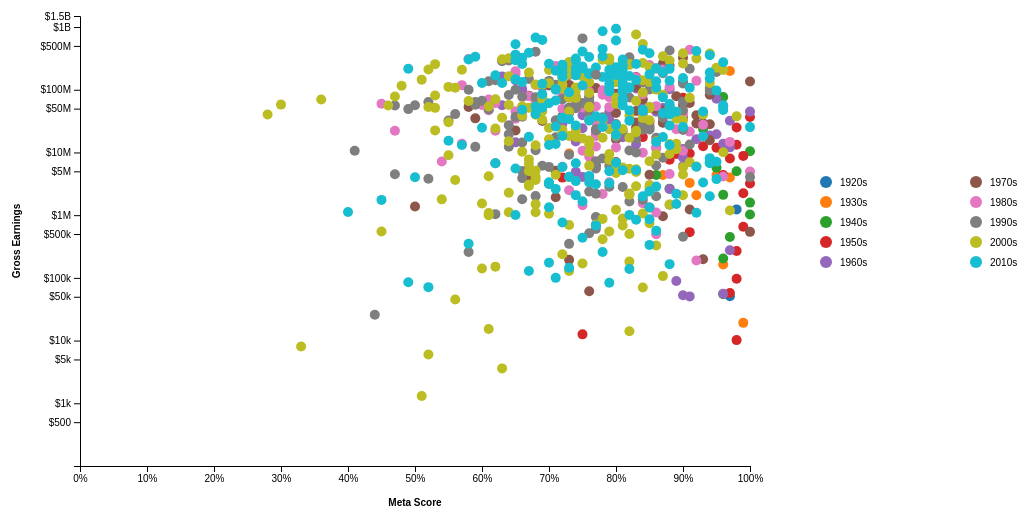
D3 v7 page, settled after 480 driven frames (8 s of simulated time); the page loaded 1 data file(s).


// ── js/page1.js
// Load the CSV data
d3.csv("data.csv").then(function(data) {
  // Convert string data to numbers where needed
  data.forEach(function(d) {
    d.Meta_score = +d.Meta_score;
    d.Gross = parseInt(d.Gross.replace(/,/g, ''));
    d.Released_Year = +d.Released_Year; // Convert to number
  });

  // Extract the decade from the "Released_Year" field
  data.forEach(function(d) {
    d.Decade = Math.floor(d.Released_Year / 10) * 10;
  });

  const decades = Array.from(new Set(data.map(d => d.Decade))).sort();

  // Populate the decade dropdown
  const select = d3.select("#decadeFilter");
  decades.forEach(decade => {
    select.append("option").text(`${decade}s`).attr("value", decade);
  });

  // Remove data points with missing or null values in either Meta_score or Gross
  data = data.filter(function(d) {
    return d.Meta_score && d.Gross;
  });

  const filteredDataAll = data;

  // Define the color scale for the decades
  const colorScale = d3.scaleOrdinal(d3.schemeCategory10);

  // Define the dimensions and margins of the plot
  const margin = { top: 50, right: 50, bottom: 100, left: 80 }; // Increased bottom margin
  const width = 800 - margin.left - margin.right;
  const height = 600 - margin.top - margin.bottom;

  // Set the maximum value for the y-axis
  const maxYValue = 1.5e9; // 1.5 billion

  // Set the x and y axis limits
  const xMin = 0;
  const xMax = 100;

  // Create the SVG container for the plot
  const svg = d3
    .select("#plot-container")
    .append("svg")
    .attr("width", width + margin.left + margin.right)
    .attr("height", height + margin.top + margin.bottom)
    .append("g")
    .attr("transform", "translate(" + margin.left + "," + margin.top + ")");

  const tooltip = d3
    .select("body")
    .append("div")
    .attr("class", "tooltip");

  // Define the scales for the x and y axes (flipped y-axis with log scale base 100)
  const xScale = d3.scaleLinear().domain([xMin, xMax]).range([0, width]);

  const yScale = d3.scaleLog().base(100).domain([100, maxYValue]).range([height, 0]);

  // Define custom tick format functions for the x and y axes
  const xAxisTickFormat = d3.format(".0%");
  const yAxisTickFormat = d3.format("~s");
  const yAxisTickFormatWithB = d3.format(".1s"); // Format with "B" for billion

  // Set custom tick values for the x and y axes
  const xAxisTickValues = [0, 10, 20, 30, 40, 50, 60, 70, 80, 90, 100];
  const yAxisTickValues = [
    500, 1000, 5000, 10000, 50000, 100000,
    500000, 1000000, 5000000, 10000000, 50000000,
    100000000, 500000000, 1000000000, 1500000000
  ];

  // Create the x and y axes (flipped)
  const xAxis = d3.axisBottom(xScale)
    .tickValues(xAxisTickValues)
    .tickFormat(d => xAxisTickFormat(d / 100)); // Convert the value to percentage

  const yAxis = d3.axisLeft(yScale)
    .tickValues(yAxisTickValues)
    .tickFormat(d => {
      if (d === 1000000000) return "$1B"; // Display "$1B" for the value 1 billion
      if (d === 1500000000) return "$1.5B"; // Display "$1.5B" for the value 1.5 billion
      return "$" + yAxisTickFormat(d);
    });

  function updatePlot(selectedDecade) {
    let filteredData = filteredDataAll;
    if (selectedDecade !== "all") {
      filteredData = data.filter(d => d.Decade == selectedDecade);
    }
    // Clear old elements:
    svg.selectAll("g").remove();
    svg.selectAll("circle").remove();
    svg.append("g")
      .attr("transform", "translate(0," + height + ")")
      .call(xAxis)
      .append("text")
      .attr("x", width / 2) // Center the label
      .attr("y", 40) // Move the label below the axis
      .attr("fill", "#000")
      .attr("font-weight", "bold")
      .attr("text-anchor", "middle")
      .text("Meta Score")
      .style("font-family", "Arial")
      .style("font-size", "10px");

    svg.append("g")
      .call(yAxis)
      .append("text")
      .attr("y", -60) // Move the label to the left of the axis
      .attr("x", -height / 2) // Center the label vertically
      .attr("fill", "#000")
      .attr("font-weight", "bold")
      .attr("text-anchor", "middle")
      .attr("transform", "rotate(-90)")
      .text("Gross Earnings")
      .style("font-family", "Arial")
      .style("font-size", "10px");

    // Create the scatter plot points with color-coded circles by decades
    svg.selectAll("circle")
      .data(filteredData)
      .enter()
      .append("circle")
      .attr("cx", d => xScale(d.Meta_score))
      .attr("cy", d => yScale(d.Gross))
      .attr("r", 5)
      .attr("fill", d => colorScale(d.Decade))
      .on("mouseover", function(event, d) { // mouseover event
        tooltip.transition()
          .duration(200)
          .style("display", "block");
        tooltip.html("<strong>" + d.Series_Title + "</strong><br>" +
          "Meta Score: " + d3.format(".0%")(d.Meta_score / 100) + "<br>" + // convert to percentage
          "Gross Earnings: " + d3.format("$.2s")(d.Gross) + "<br>" + // convert to dollar format
          "Decade: " + d.Decade)
          .style("left", (event.pageX + 5) + "px")
          .style("top", (event.pageY - 28) + "px");
      })
      .on("mouseout", function(d) { // mouseout event
        tooltip.transition()
          .duration(500)
          .style("display", "none");
      });
  }

  // Initially load with all data
  updatePlot("all");

  // Add event listener to dropdown
  d3.select("#decadeFilter").on("change", function() {
    const selectedDecade = d3.select(this).property("value");
    updatePlot(selectedDecade);
  });

  // Create a separate SVG container for the legend
  const legendContainer = d3.select("#legend-container")
    .append("svg")
    .attr("width", 300) // Adjust the width as needed
    .attr("height", 200); // Adjust the height as needed

  // Extract unique decades from the data
  const decades_ = Array.from(new Set(data.map(d => d.Decade)));

  // Create a legend group with two columns
  const legendGroup = legendContainer.append("g")
    .attr("transform", "translate(10, 10)");

  // Set the position for the legend entries
  const legendRowHeight = 20;
  const legendColumnWidth = 150;
  const numRows = Math.ceil(decades_.length / 2);

  // Create legend entries (circles and text)
  const legendEntries = legendGroup.selectAll(".legend-entry")
    .data(decades_)
    .enter()
    .append("g")
    .attr("class", "legend-entry")
    .attr("transform", (d, i) => {
      if (i < numRows) {
        return `translate(0,${i * legendRowHeight})`; // First column
      } else {
        return `translate(${legendColumnWidth},${(i - numRows) * legendRowHeight})`; // Second column
      }
    });

  // Append colored circles to the legend
  legendEntries.append("circle")
    .attr("cx", 6)
    .attr("cy", 6)
    .attr("r", 6)
    .attr("fill", d => colorScale(d));

  // Append text labels to the legend
  legendEntries.append("text")
    .attr("x", 20)
    .attr("y", 10)
    .text(d => `${d}s`)
    .style("font-family", "Arial")
    .style("font-size", "10px");

  decades.forEach(decade => {
    console.log(`Decade: ${decade}, Color: ${colorScale(decade)}`);
  });

});


### data: data.csv
Series_Title, Released_Year, Certificate, Runtime, Genre, IMDB_Rating, Overview, Meta_score, Director, Star1, Star2, Star3, Star4, No_of_Votes, Gross
Das Cabinet des Dr. Caligari, 1920, , 76 min, Fantasy, Horror, Mystery, 8.1, Hypnotist Dr. Caligari uses a somnambuli…, , Robert Wiene, Werner Krauss, Conrad Veidt, Friedrich Feher, Lil Dagover, 57428, 
The Kid, 1921, Passed, 68 min, Comedy, Drama, Family, 8.3, The Tramp cares for an abandoned child, …, , Charles Chaplin, Charles Chaplin, Edna Purviance, Jackie Coogan, Carl Miller, 113314, 5450000
Nosferatu, 1922, , 94 min, Fantasy, Horror, 7.9, Vampire Count Orlok expresses interest i…, , F.W. Murnau, Max Schreck, Alexander Granach, Gustav von Wangenheim, Greta Schröder, 88794, 
Sherlock Jr., 1924, Passed, 45 min, Action, Comedy, Romance, 8.2, A film projectionist longs to be a detec…, , Buster Keaton, Buster Keaton, Kathryn McGuire, Joe Keaton, Erwin Connelly, 41985, 977375
Bronenosets Potemkin, 1925, , 75 min, Drama, History, Thriller, 8, In the midst of the Russian Revolution o…, 97, Sergei M. Eisenstein, Aleksandr Antonov, Vladimir Barskiy, Grigoriy Aleksandrov, Ivan Bobrov, 53054, 50970
The Gold Rush, 1925, Passed, 95 min, Adventure, Comedy, Drama, 8.2, A prospector goes to the Klondike in sea…, , Charles Chaplin, Charles Chaplin, Mack Swain, Tom Murray, Henry Bergman, 101053, 5450000
The General, 1926, Passed, 67 min, Action, Adventure, Comedy, 8.1, When Union spies steal an engineer's bel…, , Clyde Bruckman, Buster Keaton, Buster Keaton, Marion Mack, Glen Cavender, 81156, 1033895
Sunrise: A Song of Two Humans, 1927, Passed, 94 min, Drama, Romance, 8.1, An allegorical tale about a man fighting…, , F.W. Murnau, George O'Brien, Janet Gaynor, Margaret Livingston, Bodil Rosing, 46865, 539540
Metropolis, 1927, , 153 min, Drama, Sci-Fi, 8.3, In a futuristic city sharply divided bet…, 98, Fritz Lang, Brigitte Helm, Alfred Abel, Gustav Fröhlich, Rudolf Klein-Rogge, 159992, 1236166
La passion de Jeanne d'Arc, 1928, Passed, 110 min, Biography, Drama, History, 8.1, In 1431, Jeanne d'Arc is placed on trial…, , Carl Theodor Dreyer, Maria Falconetti, Eugene Silvain, André Berley, Maurice Schutz, 47676, 21877
The Circus, 1928, Passed, 72 min, Comedy, Romance, 8.1, The Tramp finds work and the girl of his…, 90, Charles Chaplin, Charles Chaplin, Merna Kennedy, Al Ernest Garcia, Harry Crocker, 30205, 
All Quiet on the Western Front, 1930, U, 152 min, Drama, War, 8, A German youth eagerly enters World War …, 91, Lewis Milestone, Lew Ayres, Louis Wolheim, John Wray, Arnold Lucy, 57318, 3270000
City Lights, 1931, G, 87 min, Comedy, Drama, Romance, 8.5, With the aid of a wealthy erratic tipple…, 99, Charles Chaplin, Charles Chaplin, Virginia Cherrill, Florence Lee, Harry Myers, 167839, 19181
M - Eine Stadt sucht einen Mörder, 1931, Passed, 117 min, Crime, Mystery, Thriller, 8.3, When the police in a German city are una…, , Fritz Lang, Peter Lorre, Ellen Widmann, Inge Landgut, Otto Wernicke, 143434, 28877
Frankenstein, 1931, Passed, 70 min, Drama, Horror, Sci-Fi, 7.8, Dr. Frankenstein dares to tamper with li…, 91, James Whale, Colin Clive, Mae Clarke, Boris Karloff, John Boles, 65341, 
Freaks, 1932, , 64 min, Drama, Horror, 7.9, A circus' beautiful trapeze artist agree…, 80, Tod Browning, Wallace Ford, Leila Hyams, Olga Baclanova, Roscoe Ates, 42117, 
Scarface: The Shame of the Nation, 1932, PG, 93 min, Action, Crime, Drama, 7.8, An ambitious and nearly insane violent g…, 87, Howard Hawks, Richard Rosson, Paul Muni, Ann Dvorak, Karen Morley, 25312, 
King Kong, 1933, Passed, 100 min, Adventure, Horror, Sci-Fi, 7.9, A film crew goes to a tropical island fo…, 90, Merian C. Cooper, Ernest B. Schoedsack, Fay Wray, Robert Armstrong, Bruce Cabot, 78991, 10000000
Duck Soup, 1933, , 69 min, Comedy, Musical, War, 7.8, Rufus T. Firefly is named president/dict…, 93, Leo McCarey, Groucho Marx, Harpo Marx, Chico Marx, Zeppo Marx, 55581, 
The Invisible Man, 1933, TV-PG, 71 min, Horror, Sci-Fi, 7.7, A scientist finds a way of becoming invi…, 87, James Whale, Claude Rains, Gloria Stuart, William Harrigan, Henry Travers, 30683, 
It Happened One Night, 1934, Approved, 105 min, Comedy, Romance, 8.1, A renegade reporter and a crazy young he…, 87, Frank Capra, Clark Gable, Claudette Colbert, Walter Connolly, Roscoe Karns, 94016, 4360000
The Thin Man, 1934, TV-PG, 91 min, Comedy, Crime, Mystery, 8, Former detective Nick Charles and his we…, 86, W.S. Van Dyke, William Powell, Myrna Loy, Maureen O'Sullivan, Nat Pendleton, 26642, 
A Night at the Opera, 1935, Passed, 96 min, Comedy, Music, Musical, 7.9, A sly business manager and two wacky fri…, , Sam Wood, Edmund Goulding, Groucho Marx, Chico Marx, Harpo Marx, 30580, 2537520
Bride of Frankenstein, 1935, , 75 min, Drama, Horror, Sci-Fi, 7.8, Mary Shelley reveals the main characters…, 95, James Whale, Boris Karloff, Elsa Lanchester, Colin Clive, Valerie Hobson, 43542, 4360000
The 39 Steps, 1935, , 86 min, Crime, Mystery, Thriller, 7.6, A man in London tries to help a counter-…, 93, Alfred Hitchcock, Robert Donat, Madeleine Carroll, Lucie Mannheim, Godfrey Tearle, 51853, 
Modern Times, 1936, G, 87 min, Comedy, Drama, Family, 8.5, The Tramp struggles to live in modern in…, 96, Charles Chaplin, Charles Chaplin, Paulette Goddard, Henry Bergman, Tiny Sandford, 217881, 163245
La Grande Illusion, 1937, , 113 min, Drama, War, 8.1, During WWI, two French soldiers are capt…, , Jean Renoir, Jean Gabin, Dita Parlo, Pierre Fresnay, Erich von Stroheim, 33829, 172885
The Adventures of Robin Hood, 1938, PG, 102 min, Action, Adventure, Romance, 7.9, When Prince John and the Norman Lords be…, 97, Michael Curtiz, William Keighley, Errol Flynn, Olivia de Havilland, Basil Rathbone, 47175, 3981000
The Lady Vanishes, 1938, , 96 min, Mystery, Thriller, 7.8, While travelling in continental Europe, …, 98, Alfred Hitchcock, Margaret Lockwood, Michael Redgrave, Paul Lukas, May Whitty, 47400, 
Bringing Up Baby, 1938, Passed, 102 min, Comedy, Family, Romance, 7.8, While trying to secure a $1 million dona…, 91, Howard Hawks, Katharine Hepburn, Cary Grant, Charles Ruggles, Walter Catlett, 55163, 
… [head cut at 6 KiB]